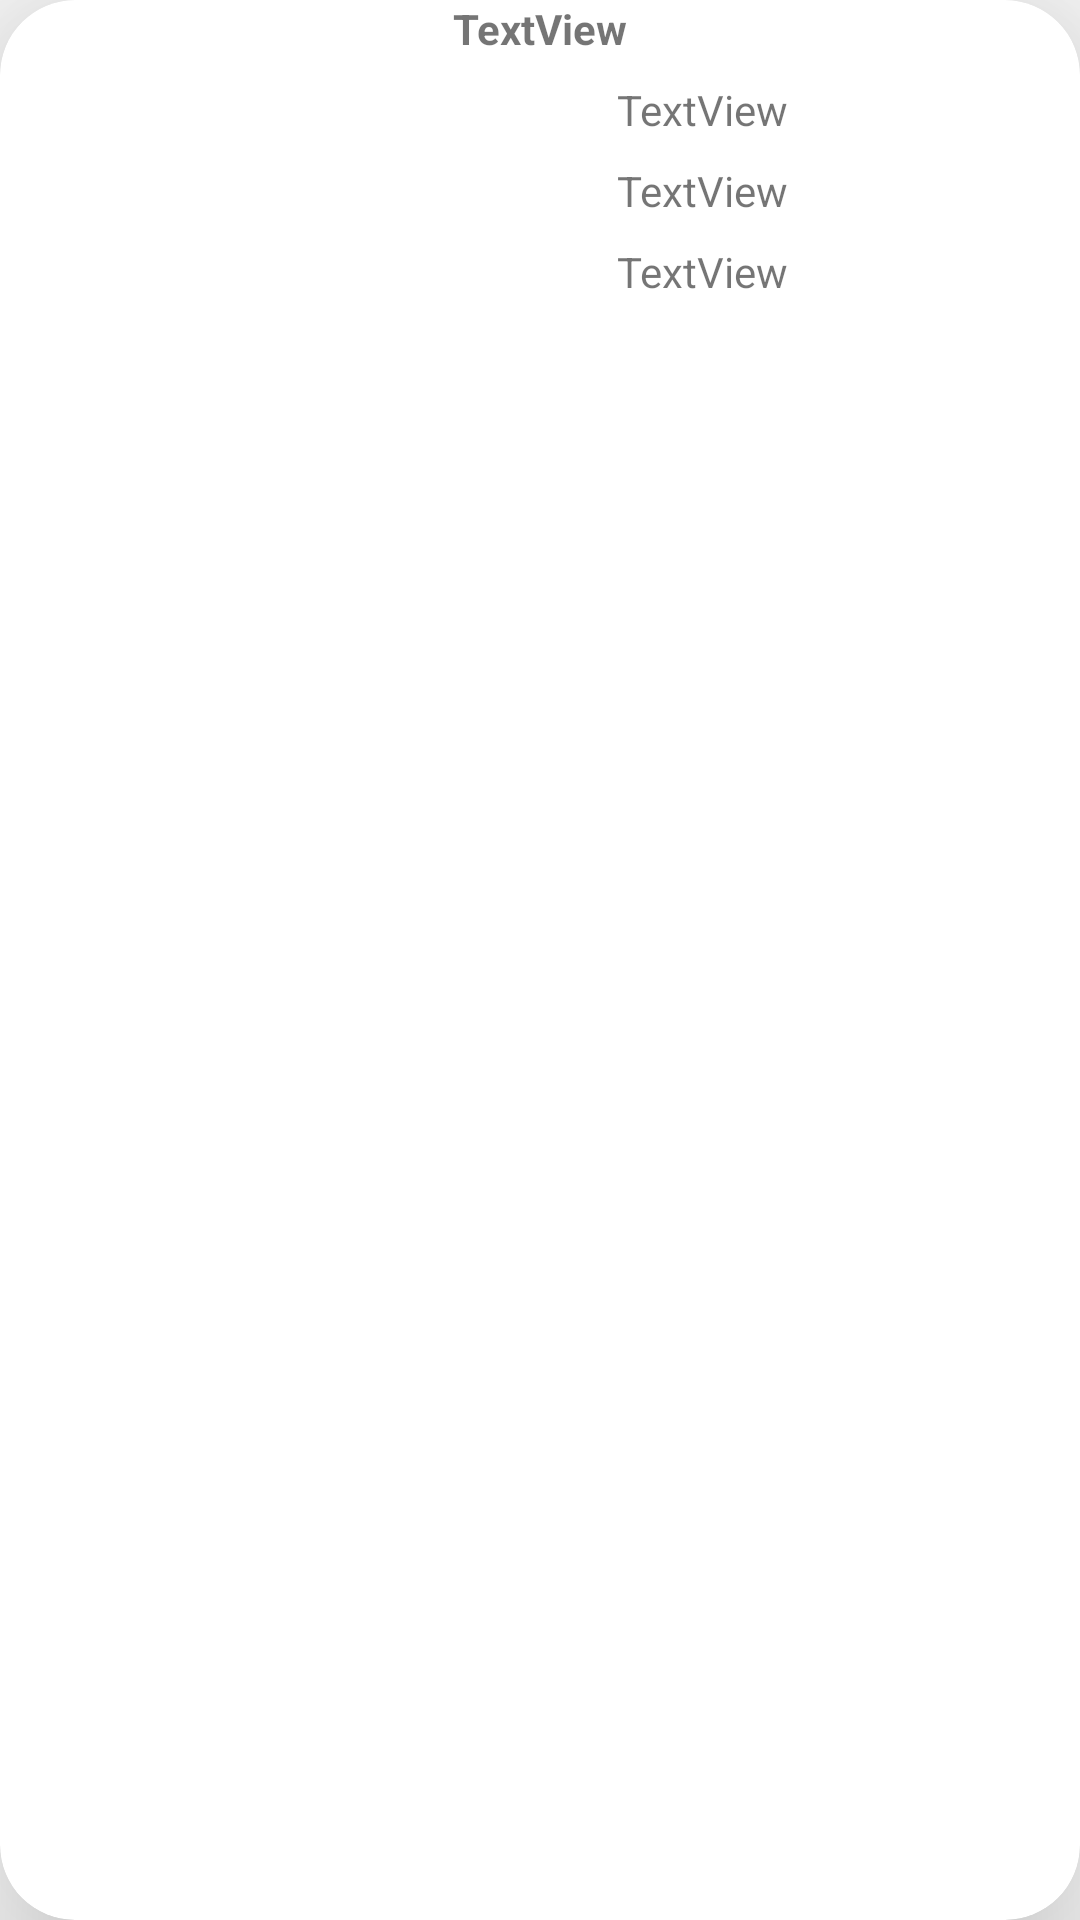

The Android layout XML behind this screen, and the referenced resources:
<!-- AndroidManifest.xml: application theme Theme.Lugares -->
<!-- res/layout/lugar_fila.xml -->
<?xml version="1.0" encoding="utf-8"?>
<androidx.cardview.widget.CardView xmlns:android="http://schemas.android.com/apk/res/android"
    xmlns:app="http://schemas.android.com/apk/res-auto"
    xmlns:tools="http://schemas.android.com/tools"
    android:id="@+id/vistaFila"
    android:layout_width="match_parent"
    android:layout_height="160dp"
    android:layout_margin="10dp"
    app:cardCornerRadius="25dp"
    app:cardElevation="35dp" >

    <androidx.constraintlayout.widget.ConstraintLayout
        android:layout_width="match_parent"
        android:layout_height="match_parent">

        <TextView
            android:id="@+id/tv_nombre"
            android:layout_width="wrap_content"
            android:layout_height="wrap_content"
            android:text="TextView"
            android:textAlignment="center"
            android:textStyle="bold"
            app:layout_constraintEnd_toEndOf="parent"
            app:layout_constraintStart_toStartOf="parent"
            app:layout_constraintTop_toTopOf="parent" />

        <ImageView
            android:id="@+id/imagen"
            android:layout_width="100dp"
            android:layout_height="100dp"
            android:layout_marginStart="8dp"
            app:layout_constraintStart_toStartOf="parent"
            app:layout_constraintTop_toBottomOf="@+id/tv_nombre"
            tools:srcCompat="@tools:sample/avatars" />

        <TextView
            android:id="@+id/tv_telefono"
            android:layout_width="wrap_content"
            android:layout_height="wrap_content"
            android:layout_marginTop="8dp"
            android:text="TextView"
            android:textAlignment="center"
            app:layout_constraintEnd_toEndOf="parent"
            app:layout_constraintStart_toEndOf="@+id/imagen"
            app:layout_constraintTop_toBottomOf="@+id/tv_nombre" />

        <TextView
            android:id="@+id/tv_correo"
            android:layout_width="wrap_content"
            android:layout_height="wrap_content"
            android:layout_marginTop="8dp"
            android:text="TextView"
            android:textAlignment="center"
            app:layout_constraintEnd_toEndOf="parent"
            app:layout_constraintStart_toEndOf="@+id/imagen"
            app:layout_constraintTop_toBottomOf="@+id/tv_telefono" />

        <TextView
            android:id="@+id/tv_web"
            android:layout_width="wrap_content"
            android:layout_height="wrap_content"
            android:layout_marginTop="8dp"
            android:text="TextView"
            android:textAlignment="center"
            app:layout_constraintEnd_toEndOf="parent"
            app:layout_constraintStart_toEndOf="@+id/imagen"
            app:layout_constraintTop_toBottomOf="@+id/tv_correo" />
    </androidx.constraintlayout.widget.ConstraintLayout>
</androidx.cardview.widget.CardView>
<!-- resources referenced by this layout -->
<resources>
  <style name="Theme.Lugares" parent="android:Theme.Material.Light.NoActionBar">
          <item name="android:statusBarColor">@color/purple_700</item>
      </style>
  <!-- not gathered from this repository: default colours our renderer supplied (Android Studio template values) -->
  <color name="purple_700">#FF3700B3</color>
</resources>
